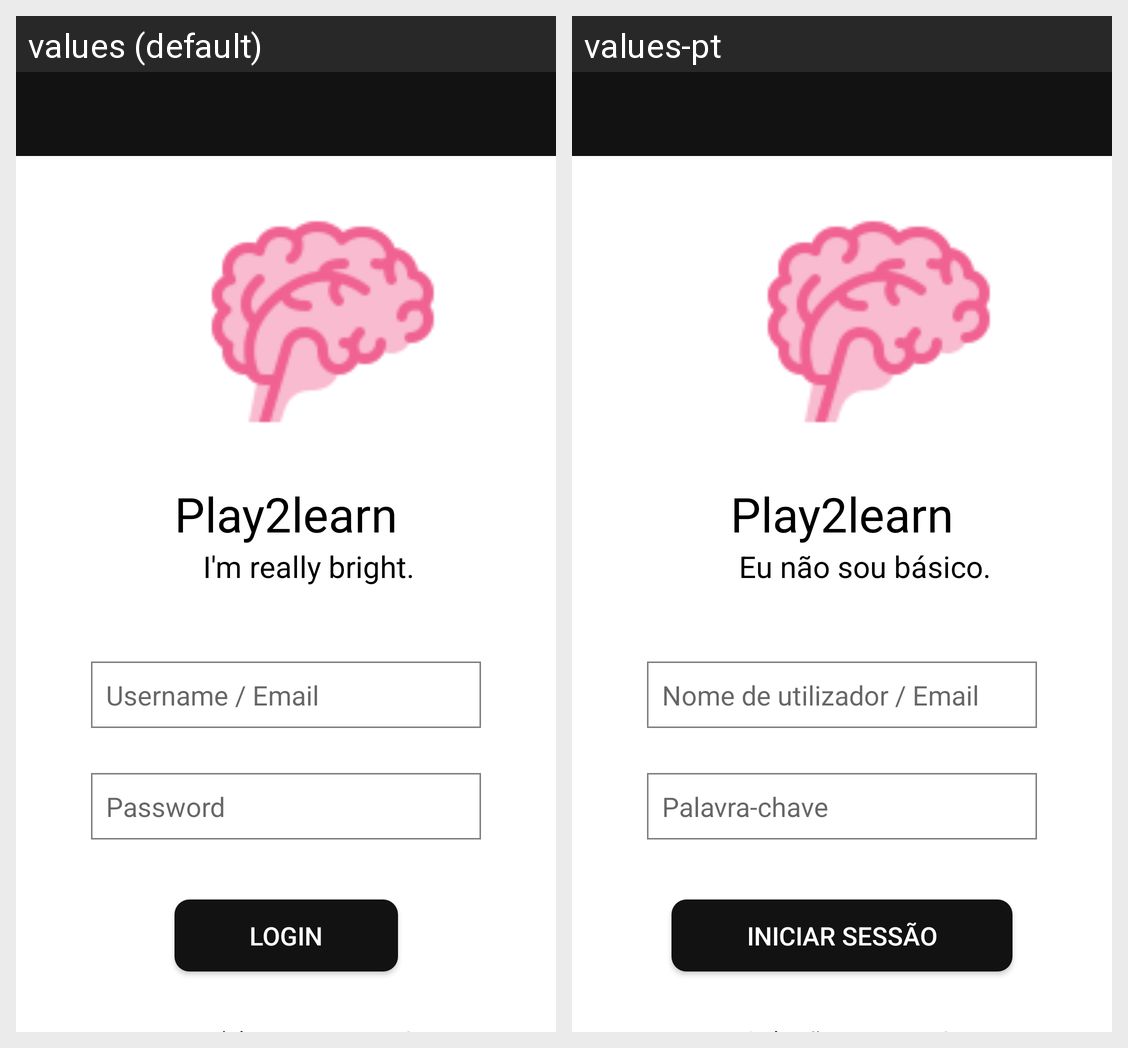

For this localized Android screen grid, give each drawn string resource with its value in every locale shown.
Android screen res/layout/activity_main.xml rendered under 2 locales, left to right: values (default), values-pt. Device: Nexus 5 (rendered at 1080×1920; each locale shown at half size, 540×960, under a caption strip naming it); theme Theme.Play2learnMobile.
Strings drawn on this screen, with the default value and each locale's value (text and hints the layout hard-codes, and strings that could not be matched under every locale, appear in the picture but are not listed):

app_name
  values: Play2learn
  values-pt: Play2learn

ReallyBright
  values: I'm really bright.
  values-pt: Eu não sou básico.

UsernameEmail
  values: Username / Email
  values-pt: Nome de utilizador / Email

Password
  values: Password
  values-pt: Palavra-chave

LoginButton
  values: LOGIN
  values-pt: INICIAR SESSÃO
